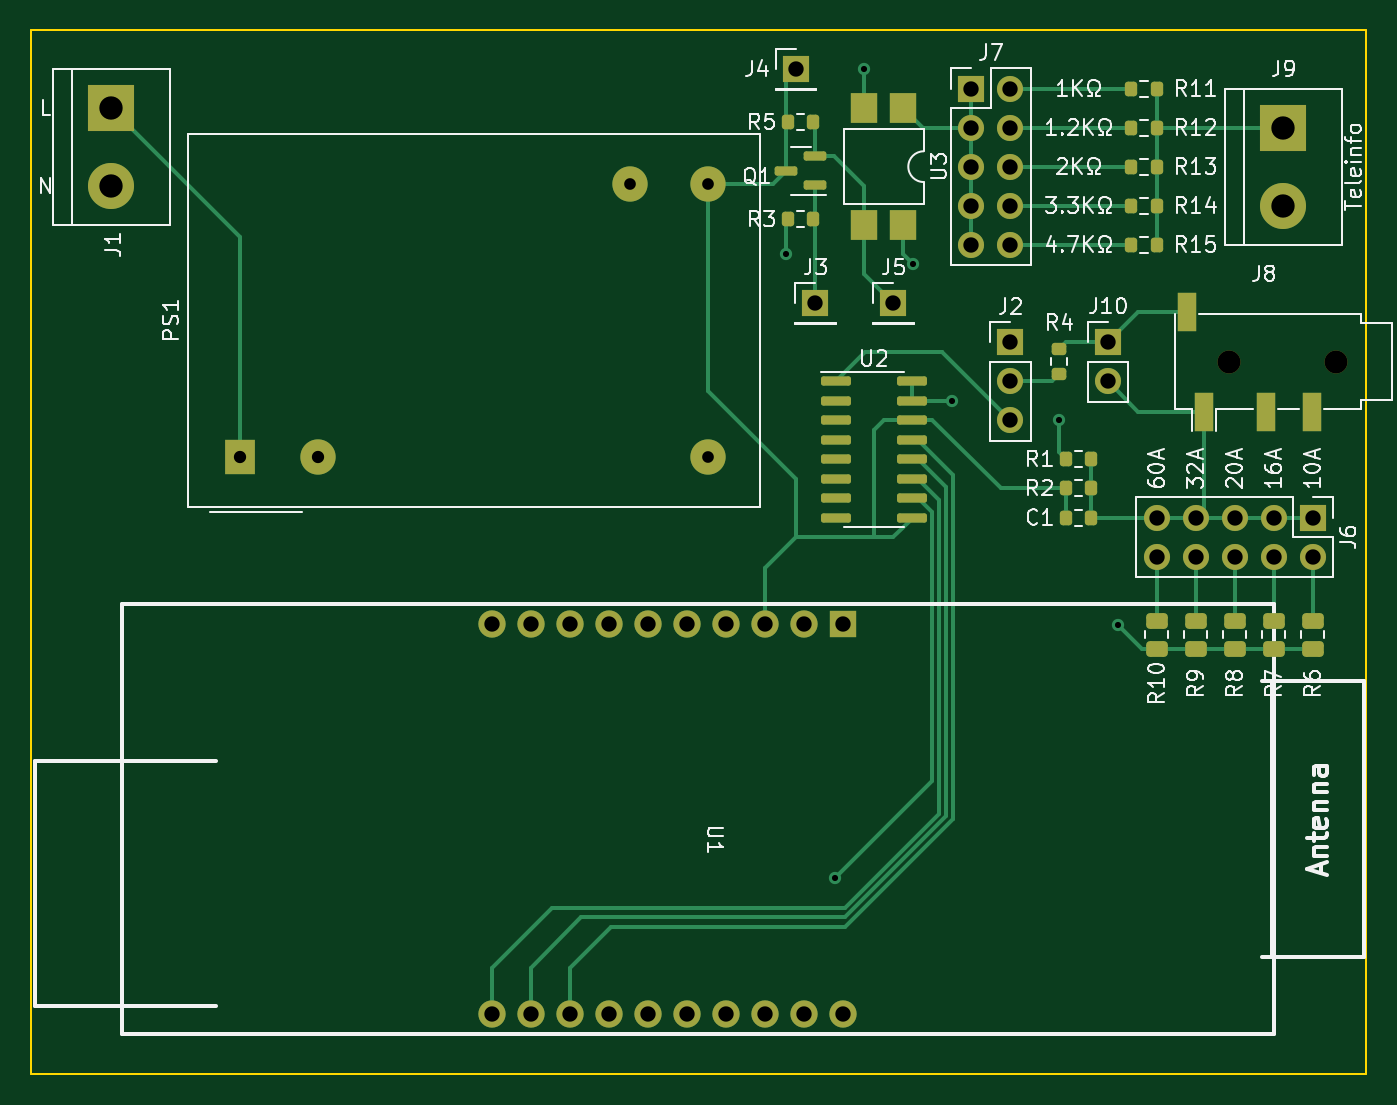
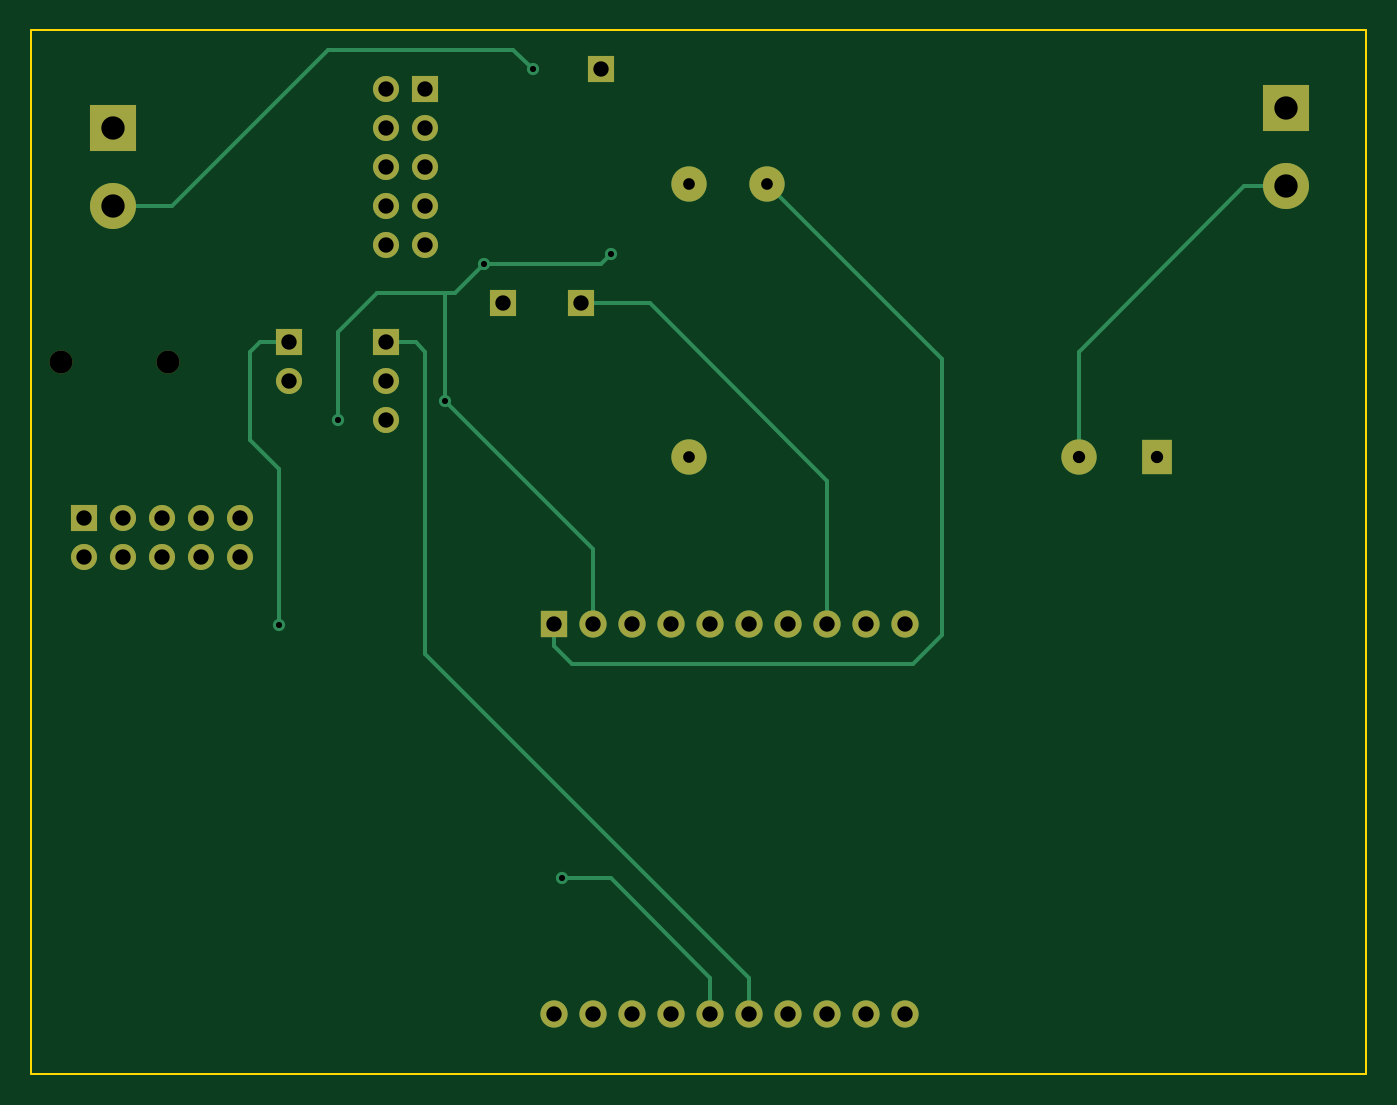
Circuit board: 11 layer files. Board 87.0 x 68.0 mm.
- bottom_copper: prototype-2-B_Cu.gbl (4843 bytes)
- bottom_mask: prototype-2-B_Mask.gbs (2294 bytes)
- paste: prototype-2-B_Paste.gbp (498 bytes)
- bottom_silk: prototype-2-B_Silkscreen.gbo (2297 bytes)
- outline: prototype-2-Edge_Cuts.gm1 (738 bytes)
- top_copper: prototype-2-F_Cu.gtl (12065 bytes)
- top_mask: prototype-2-F_Mask.gts (5095 bytes)
- paste: prototype-2-F_Paste.gtp (3279 bytes)
- top_silk: prototype-2-F_Silkscreen.gto (46088 bytes)
- drill: prototype-2-NPTH.drl (387 bytes)
- drill: prototype-2-PTH.drl (1625 bytes)

=== bottom_copper: prototype-2-B_Cu.gbl ===
G04 #@! TF.GenerationSoftware,KiCad,Pcbnew,(6.0.0-0)*
G04 #@! TF.CreationDate,2022-10-12T14:44:47+02:00*
G04 #@! TF.ProjectId,prototype-2,70726f74-6f74-4797-9065-2d322e6b6963,rev?*
G04 #@! TF.SameCoordinates,Original*
G04 #@! TF.FileFunction,Copper,L2,Bot*
G04 #@! TF.FilePolarity,Positive*
%FSLAX46Y46*%
G04 Gerber Fmt 4.6, Leading zero omitted, Abs format (unit mm)*
G04 Created by KiCad (PCBNEW (6.0.0-0)) date 2022-10-12 14:44:47*
%MOMM*%
%LPD*%
G01*
G04 APERTURE LIST*
G04 #@! TA.AperFunction,ComponentPad*
%ADD10R,1.700000X1.700000*%
G04 #@! TD*
G04 #@! TA.AperFunction,ComponentPad*
%ADD11O,1.700000X1.700000*%
G04 #@! TD*
G04 #@! TA.AperFunction,ComponentPad*
%ADD12R,1.778000X1.778000*%
G04 #@! TD*
G04 #@! TA.AperFunction,ComponentPad*
%ADD13C,1.778000*%
G04 #@! TD*
G04 #@! TA.AperFunction,ComponentPad*
%ADD14R,2.000000X2.300000*%
G04 #@! TD*
G04 #@! TA.AperFunction,ComponentPad*
%ADD15C,2.300000*%
G04 #@! TD*
G04 #@! TA.AperFunction,ComponentPad*
%ADD16R,3.000000X3.000000*%
G04 #@! TD*
G04 #@! TA.AperFunction,ComponentPad*
%ADD17C,3.000000*%
G04 #@! TD*
G04 #@! TA.AperFunction,ViaPad*
%ADD18C,0.800000*%
G04 #@! TD*
G04 #@! TA.AperFunction,Conductor*
%ADD19C,0.250000*%
G04 #@! TD*
G04 APERTURE END LIST*
D10*
X176530000Y-71115000D03*
D11*
X176530000Y-73655000D03*
D10*
X156210000Y-53340000D03*
X167640000Y-54610000D03*
D11*
X170180000Y-54610000D03*
X167640000Y-57150000D03*
X170180000Y-57150000D03*
X167640000Y-59690000D03*
X170180000Y-59690000D03*
X167640000Y-62230000D03*
X170180000Y-62230000D03*
X167640000Y-64770000D03*
X170180000Y-64770000D03*
D12*
X159255000Y-89495000D03*
D13*
X156715000Y-89495000D03*
X154175000Y-89495000D03*
X151635000Y-89495000D03*
X149095000Y-89495000D03*
X146555000Y-89495000D03*
X144015000Y-89495000D03*
X141475000Y-89495000D03*
X138935000Y-89495000D03*
X136395000Y-89495000D03*
X136395000Y-114895000D03*
X138935000Y-114895000D03*
X141475000Y-114895000D03*
X144015000Y-114895000D03*
X146555000Y-114895000D03*
X149095000Y-114895000D03*
X151635000Y-114895000D03*
X154175000Y-114895000D03*
X156715000Y-114895000D03*
X159255000Y-114895000D03*
D10*
X162560000Y-68580000D03*
D14*
X120015000Y-78597500D03*
D15*
X125095000Y-78597500D03*
X150495000Y-78597500D03*
X150495000Y-60817500D03*
X145415000Y-60817500D03*
D10*
X189865000Y-82550000D03*
D11*
X189865000Y-85090000D03*
X187325000Y-82550000D03*
X187325000Y-85090000D03*
X184785000Y-82550000D03*
X184785000Y-85090000D03*
X182245000Y-82550000D03*
X182245000Y-85090000D03*
X179705000Y-82550000D03*
X179705000Y-85090000D03*
D10*
X157480000Y-68580000D03*
X170180000Y-71135000D03*
D11*
X170180000Y-73675000D03*
X170180000Y-76215000D03*
D16*
X187960000Y-57150000D03*
D17*
X187960000Y-62230000D03*
D16*
X111625000Y-55880000D03*
D17*
X111625000Y-60960000D03*
D18*
X166370000Y-74930000D03*
X163830000Y-66040000D03*
X155575000Y-65405000D03*
X173355000Y-76200000D03*
X177165000Y-89535000D03*
X160655000Y-53340000D03*
X158750000Y-106045000D03*
D19*
X141475000Y-80140000D02*
X141475000Y-89495000D01*
X153035000Y-68580000D02*
X141475000Y-80140000D01*
X157480000Y-68580000D02*
X153035000Y-68580000D01*
X158115000Y-92075000D02*
X159255000Y-90935000D01*
X158115000Y-92075000D02*
X135890000Y-92075000D01*
X135890000Y-92075000D02*
X133985000Y-90170000D01*
X133985000Y-90170000D02*
X133985000Y-72247500D01*
X159255000Y-90935000D02*
X159255000Y-89495000D01*
X133985000Y-72247500D02*
X145415000Y-60817500D01*
X166370000Y-74930000D02*
X156715000Y-84585000D01*
X156210000Y-66040000D02*
X155575000Y-65405000D01*
X163830000Y-66040000D02*
X156210000Y-66040000D01*
X173355000Y-76200000D02*
X173355000Y-70485000D01*
X156715000Y-84585000D02*
X156715000Y-89495000D01*
X165735000Y-67945000D02*
X170815000Y-67945000D01*
X173355000Y-70485000D02*
X170815000Y-67945000D01*
X166370000Y-74930000D02*
X166370000Y-67945000D01*
X165735000Y-67945000D02*
X163830000Y-66040000D01*
X111625000Y-60960000D02*
X114300000Y-60960000D01*
X114300000Y-60960000D02*
X125095000Y-71755000D01*
X125095000Y-71755000D02*
X125095000Y-78597500D01*
X176530000Y-71115000D02*
X178430000Y-71115000D01*
X177165000Y-79375000D02*
X177165000Y-89535000D01*
X179070000Y-71755000D02*
X179070000Y-77470000D01*
X179070000Y-77470000D02*
X177165000Y-79375000D01*
X178430000Y-71115000D02*
X179070000Y-71755000D01*
X184150000Y-62230000D02*
X173990000Y-52070000D01*
X161925000Y-52070000D02*
X160655000Y-53340000D01*
X187960000Y-62230000D02*
X184150000Y-62230000D01*
X173990000Y-52070000D02*
X161925000Y-52070000D01*
X149095000Y-112525000D02*
X149095000Y-114895000D01*
X158750000Y-106045000D02*
X155575000Y-106045000D01*
X155575000Y-106045000D02*
X149095000Y-112525000D01*
X146555000Y-112525000D02*
X146555000Y-114895000D01*
X170180000Y-71135000D02*
X168260000Y-71135000D01*
X167640000Y-71755000D02*
X167640000Y-91440000D01*
X168260000Y-71135000D02*
X167640000Y-71755000D01*
X167640000Y-91440000D02*
X146555000Y-112525000D01*
M02*

=== bottom_mask: prototype-2-B_Mask.gbs ===
G04 #@! TF.GenerationSoftware,KiCad,Pcbnew,(6.0.0-0)*
G04 #@! TF.CreationDate,2022-10-12T14:44:47+02:00*
G04 #@! TF.ProjectId,prototype-2,70726f74-6f74-4797-9065-2d322e6b6963,rev?*
G04 #@! TF.SameCoordinates,Original*
G04 #@! TF.FileFunction,Soldermask,Bot*
G04 #@! TF.FilePolarity,Negative*
%FSLAX46Y46*%
G04 Gerber Fmt 4.6, Leading zero omitted, Abs format (unit mm)*
G04 Created by KiCad (PCBNEW (6.0.0-0)) date 2022-10-12 14:44:47*
%MOMM*%
%LPD*%
G01*
G04 APERTURE LIST*
%ADD10R,1.700000X1.700000*%
%ADD11O,1.700000X1.700000*%
%ADD12R,1.778000X1.778000*%
%ADD13C,1.778000*%
%ADD14C,1.500000*%
%ADD15R,2.000000X2.300000*%
%ADD16C,2.300000*%
%ADD17R,3.000000X3.000000*%
%ADD18C,3.000000*%
G04 APERTURE END LIST*
D10*
X176530000Y-71115000D03*
D11*
X176530000Y-73655000D03*
D10*
X156210000Y-53340000D03*
X167640000Y-54610000D03*
D11*
X170180000Y-54610000D03*
X167640000Y-57150000D03*
X170180000Y-57150000D03*
X167640000Y-59690000D03*
X170180000Y-59690000D03*
X167640000Y-62230000D03*
X170180000Y-62230000D03*
X167640000Y-64770000D03*
X170180000Y-64770000D03*
D12*
X159255000Y-89495000D03*
D13*
X156715000Y-89495000D03*
X154175000Y-89495000D03*
X151635000Y-89495000D03*
X149095000Y-89495000D03*
X146555000Y-89495000D03*
X144015000Y-89495000D03*
X141475000Y-89495000D03*
X138935000Y-89495000D03*
X136395000Y-89495000D03*
X136395000Y-114895000D03*
X138935000Y-114895000D03*
X141475000Y-114895000D03*
X144015000Y-114895000D03*
X146555000Y-114895000D03*
X149095000Y-114895000D03*
X151635000Y-114895000D03*
X154175000Y-114895000D03*
X156715000Y-114895000D03*
X159255000Y-114895000D03*
D14*
X191405000Y-72390000D03*
X184405000Y-72390000D03*
D10*
X162560000Y-68580000D03*
D15*
X120015000Y-78597500D03*
D16*
X125095000Y-78597500D03*
X150495000Y-78597500D03*
X150495000Y-60817500D03*
X145415000Y-60817500D03*
D10*
X189865000Y-82550000D03*
D11*
X189865000Y-85090000D03*
X187325000Y-82550000D03*
X187325000Y-85090000D03*
X184785000Y-82550000D03*
X184785000Y-85090000D03*
X182245000Y-82550000D03*
X182245000Y-85090000D03*
X179705000Y-82550000D03*
X179705000Y-85090000D03*
D10*
X157480000Y-68580000D03*
X170180000Y-71135000D03*
D11*
X170180000Y-73675000D03*
X170180000Y-76215000D03*
D17*
X187960000Y-57150000D03*
D18*
X187960000Y-62230000D03*
D17*
X111625000Y-55880000D03*
D18*
X111625000Y-60960000D03*
M02*

=== paste: prototype-2-B_Paste.gbp ===
G04 #@! TF.GenerationSoftware,KiCad,Pcbnew,(6.0.0-0)*
G04 #@! TF.CreationDate,2022-10-12T14:44:47+02:00*
G04 #@! TF.ProjectId,prototype-2,70726f74-6f74-4797-9065-2d322e6b6963,rev?*
G04 #@! TF.SameCoordinates,Original*
G04 #@! TF.FileFunction,Paste,Bot*
G04 #@! TF.FilePolarity,Positive*
%FSLAX46Y46*%
G04 Gerber Fmt 4.6, Leading zero omitted, Abs format (unit mm)*
G04 Created by KiCad (PCBNEW (6.0.0-0)) date 2022-10-12 14:44:47*
%MOMM*%
%LPD*%
G01*
G04 APERTURE LIST*
G04 APERTURE END LIST*
M02*

=== bottom_silk: prototype-2-B_Silkscreen.gbo ===
G04 #@! TF.GenerationSoftware,KiCad,Pcbnew,(6.0.0-0)*
G04 #@! TF.CreationDate,2022-10-12T14:44:47+02:00*
G04 #@! TF.ProjectId,prototype-2,70726f74-6f74-4797-9065-2d322e6b6963,rev?*
G04 #@! TF.SameCoordinates,Original*
G04 #@! TF.FileFunction,Legend,Bot*
G04 #@! TF.FilePolarity,Positive*
%FSLAX46Y46*%
G04 Gerber Fmt 4.6, Leading zero omitted, Abs format (unit mm)*
G04 Created by KiCad (PCBNEW (6.0.0-0)) date 2022-10-12 14:44:47*
%MOMM*%
%LPD*%
G01*
G04 APERTURE LIST*
%ADD10R,1.700000X1.700000*%
%ADD11O,1.700000X1.700000*%
%ADD12R,1.778000X1.778000*%
%ADD13C,1.778000*%
%ADD14C,1.500000*%
%ADD15R,2.000000X2.300000*%
%ADD16C,2.300000*%
%ADD17R,3.000000X3.000000*%
%ADD18C,3.000000*%
G04 APERTURE END LIST*
%LPC*%
D10*
X176530000Y-71115000D03*
D11*
X176530000Y-73655000D03*
D10*
X156210000Y-53340000D03*
X167640000Y-54610000D03*
D11*
X170180000Y-54610000D03*
X167640000Y-57150000D03*
X170180000Y-57150000D03*
X167640000Y-59690000D03*
X170180000Y-59690000D03*
X167640000Y-62230000D03*
X170180000Y-62230000D03*
X167640000Y-64770000D03*
X170180000Y-64770000D03*
D12*
X159255000Y-89495000D03*
D13*
X156715000Y-89495000D03*
X154175000Y-89495000D03*
X151635000Y-89495000D03*
X149095000Y-89495000D03*
X146555000Y-89495000D03*
X144015000Y-89495000D03*
X141475000Y-89495000D03*
X138935000Y-89495000D03*
X136395000Y-89495000D03*
X136395000Y-114895000D03*
X138935000Y-114895000D03*
X141475000Y-114895000D03*
X144015000Y-114895000D03*
X146555000Y-114895000D03*
X149095000Y-114895000D03*
X151635000Y-114895000D03*
X154175000Y-114895000D03*
X156715000Y-114895000D03*
X159255000Y-114895000D03*
D14*
X191405000Y-72390000D03*
X184405000Y-72390000D03*
D10*
X162560000Y-68580000D03*
D15*
X120015000Y-78597500D03*
D16*
X125095000Y-78597500D03*
X150495000Y-78597500D03*
X150495000Y-60817500D03*
X145415000Y-60817500D03*
D10*
X189865000Y-82550000D03*
D11*
X189865000Y-85090000D03*
X187325000Y-82550000D03*
X187325000Y-85090000D03*
X184785000Y-82550000D03*
X184785000Y-85090000D03*
X182245000Y-82550000D03*
X182245000Y-85090000D03*
X179705000Y-82550000D03*
X179705000Y-85090000D03*
D10*
X157480000Y-68580000D03*
X170180000Y-71135000D03*
D11*
X170180000Y-73675000D03*
X170180000Y-76215000D03*
D17*
X187960000Y-57150000D03*
D18*
X187960000Y-62230000D03*
D17*
X111625000Y-55880000D03*
D18*
X111625000Y-60960000D03*
M02*

=== outline: prototype-2-Edge_Cuts.gm1 ===
G04 #@! TF.GenerationSoftware,KiCad,Pcbnew,(6.0.0-0)*
G04 #@! TF.CreationDate,2022-10-12T14:44:47+02:00*
G04 #@! TF.ProjectId,prototype-2,70726f74-6f74-4797-9065-2d322e6b6963,rev?*
G04 #@! TF.SameCoordinates,Original*
G04 #@! TF.FileFunction,Profile,NP*
%FSLAX46Y46*%
G04 Gerber Fmt 4.6, Leading zero omitted, Abs format (unit mm)*
G04 Created by KiCad (PCBNEW (6.0.0-0)) date 2022-10-12 14:44:47*
%MOMM*%
%LPD*%
G01*
G04 APERTURE LIST*
G04 #@! TA.AperFunction,Profile*
%ADD10C,0.100000*%
G04 #@! TD*
G04 APERTURE END LIST*
D10*
X106360000Y-50800000D02*
X193360000Y-50800000D01*
X106360000Y-118800000D02*
X106360000Y-50800000D01*
X193360000Y-118800000D02*
X193360000Y-50800000D01*
X106360000Y-118800000D02*
X193360000Y-118800000D01*
M02*

=== top_copper: prototype-2-F_Cu.gtl (12065 bytes, source omitted) ===
=== top_mask: prototype-2-F_Mask.gts ===
G04 #@! TF.GenerationSoftware,KiCad,Pcbnew,(6.0.0-0)*
G04 #@! TF.CreationDate,2022-10-12T14:44:47+02:00*
G04 #@! TF.ProjectId,prototype-2,70726f74-6f74-4797-9065-2d322e6b6963,rev?*
G04 #@! TF.SameCoordinates,Original*
G04 #@! TF.FileFunction,Soldermask,Top*
G04 #@! TF.FilePolarity,Negative*
%FSLAX46Y46*%
G04 Gerber Fmt 4.6, Leading zero omitted, Abs format (unit mm)*
G04 Created by KiCad (PCBNEW (6.0.0-0)) date 2022-10-12 14:44:47*
%MOMM*%
%LPD*%
G01*
G04 APERTURE LIST*
G04 Aperture macros list*
%AMRoundRect*
0 Rectangle with rounded corners*
0 $1 Rounding radius*
0 $2 $3 $4 $5 $6 $7 $8 $9 X,Y pos of 4 corners*
0 Add a 4 corners polygon primitive as box body*
4,1,4,$2,$3,$4,$5,$6,$7,$8,$9,$2,$3,0*
0 Add four circle primitives for the rounded corners*
1,1,$1+$1,$2,$3*
1,1,$1+$1,$4,$5*
1,1,$1+$1,$6,$7*
1,1,$1+$1,$8,$9*
0 Add four rect primitives between the rounded corners*
20,1,$1+$1,$2,$3,$4,$5,0*
20,1,$1+$1,$4,$5,$6,$7,0*
20,1,$1+$1,$6,$7,$8,$9,0*
20,1,$1+$1,$8,$9,$2,$3,0*%
G04 Aperture macros list end*
%ADD10RoundRect,0.250000X0.450000X-0.262500X0.450000X0.262500X-0.450000X0.262500X-0.450000X-0.262500X0*%
%ADD11R,1.700000X1.700000*%
%ADD12O,1.700000X1.700000*%
%ADD13R,1.780000X2.000000*%
%ADD14RoundRect,0.200000X0.200000X0.275000X-0.200000X0.275000X-0.200000X-0.275000X0.200000X-0.275000X0*%
%ADD15R,1.778000X1.778000*%
%ADD16C,1.778000*%
%ADD17C,1.500000*%
%ADD18R,1.200000X2.500000*%
%ADD19RoundRect,0.200000X0.275000X-0.200000X0.275000X0.200000X-0.275000X0.200000X-0.275000X-0.200000X0*%
%ADD20R,2.000000X2.300000*%
%ADD21C,2.300000*%
%ADD22RoundRect,0.200000X-0.200000X-0.275000X0.200000X-0.275000X0.200000X0.275000X-0.200000X0.275000X0*%
%ADD23RoundRect,0.150000X0.587500X0.150000X-0.587500X0.150000X-0.587500X-0.150000X0.587500X-0.150000X0*%
%ADD24R,3.000000X3.000000*%
%ADD25C,3.000000*%
%ADD26RoundRect,0.150000X-0.825000X-0.150000X0.825000X-0.150000X0.825000X0.150000X-0.825000X0.150000X0*%
G04 APERTURE END LIST*
D10*
X189865000Y-91082500D03*
X189865000Y-89257500D03*
D11*
X176530000Y-71115000D03*
D12*
X176530000Y-73655000D03*
D10*
X187325000Y-91082500D03*
X187325000Y-89257500D03*
D11*
X156210000Y-53340000D03*
D13*
X163195000Y-55880000D03*
X160655000Y-55880000D03*
X160655000Y-63500000D03*
X163195000Y-63500000D03*
D11*
X167640000Y-54610000D03*
D12*
X170180000Y-54610000D03*
X167640000Y-57150000D03*
X170180000Y-57150000D03*
X167640000Y-59690000D03*
X170180000Y-59690000D03*
X167640000Y-62230000D03*
X170180000Y-62230000D03*
X167640000Y-64770000D03*
X170180000Y-64770000D03*
D14*
X179705000Y-59690000D03*
X178055000Y-59690000D03*
X179705000Y-62230000D03*
X178055000Y-62230000D03*
X175450000Y-78740000D03*
X173800000Y-78740000D03*
D15*
X159255000Y-89495000D03*
D16*
X156715000Y-89495000D03*
X154175000Y-89495000D03*
X151635000Y-89495000D03*
X149095000Y-89495000D03*
X146555000Y-89495000D03*
X144015000Y-89495000D03*
X141475000Y-89495000D03*
X138935000Y-89495000D03*
X136395000Y-89495000D03*
X136395000Y-114895000D03*
X138935000Y-114895000D03*
X141475000Y-114895000D03*
X144015000Y-114895000D03*
X146555000Y-114895000D03*
X149095000Y-114895000D03*
X151635000Y-114895000D03*
X154175000Y-114895000D03*
X156715000Y-114895000D03*
X159255000Y-114895000D03*
D17*
X191405000Y-72390000D03*
X184405000Y-72390000D03*
D18*
X186805000Y-75640000D03*
X189805000Y-75640000D03*
X181705000Y-69140000D03*
X182805000Y-75640000D03*
D19*
X173355000Y-73215000D03*
X173355000Y-71565000D03*
D11*
X162560000Y-68580000D03*
D20*
X120015000Y-78597500D03*
D21*
X125095000Y-78597500D03*
X150495000Y-78597500D03*
X150495000Y-60817500D03*
X145415000Y-60817500D03*
D22*
X155687500Y-56776250D03*
X157337500Y-56776250D03*
D11*
X189865000Y-82550000D03*
D12*
X189865000Y-85090000D03*
X187325000Y-82550000D03*
X187325000Y-85090000D03*
X184785000Y-82550000D03*
X184785000Y-85090000D03*
X182245000Y-82550000D03*
X182245000Y-85090000D03*
X179705000Y-82550000D03*
X179705000Y-85090000D03*
D14*
X179705000Y-64770000D03*
X178055000Y-64770000D03*
X179705000Y-54610000D03*
X178055000Y-54610000D03*
D11*
X157480000Y-68580000D03*
D14*
X157337500Y-63126250D03*
X155687500Y-63126250D03*
D11*
X170180000Y-71135000D03*
D12*
X170180000Y-73675000D03*
X170180000Y-76215000D03*
D10*
X179705000Y-91082500D03*
X179705000Y-89257500D03*
D23*
X157450000Y-60901250D03*
X157450000Y-59001250D03*
X155575000Y-59951250D03*
D14*
X179705000Y-57150000D03*
X178055000Y-57150000D03*
D10*
X182245000Y-91082500D03*
X182245000Y-89257500D03*
D14*
X175450000Y-82550000D03*
X173800000Y-82550000D03*
D24*
X187960000Y-57150000D03*
D25*
X187960000Y-62230000D03*
D22*
X173800000Y-80645000D03*
X175450000Y-80645000D03*
D10*
X184785000Y-91082500D03*
X184785000Y-89257500D03*
D26*
X158815000Y-73660000D03*
X158815000Y-74930000D03*
X158815000Y-76200000D03*
X158815000Y-77470000D03*
X158815000Y-78740000D03*
X158815000Y-80010000D03*
X158815000Y-81280000D03*
X158815000Y-82550000D03*
X163765000Y-82550000D03*
X163765000Y-81280000D03*
X163765000Y-80010000D03*
X163765000Y-78740000D03*
X163765000Y-77470000D03*
X163765000Y-76200000D03*
X163765000Y-74930000D03*
X163765000Y-73660000D03*
D24*
X111625000Y-55880000D03*
D25*
X111625000Y-60960000D03*
M02*

=== paste: prototype-2-F_Paste.gtp (3279 bytes, source withheld) ===
=== top_silk: prototype-2-F_Silkscreen.gto (46088 bytes, source omitted) ===
=== drill: prototype-2-NPTH.drl ===
M48
; DRILL file {KiCad (6.0.0-0)} date 2022 October 12, Wednesday 14:45:15
; FORMAT={-:-/ absolute / metric / decimal}
; #@! TF.CreationDate,2022-10-12T14:45:15+02:00
; #@! TF.GenerationSoftware,Kicad,Pcbnew,(6.0.0-0)
; #@! TF.FileFunction,NonPlated,1,2,NPTH
FMAT,2
METRIC
; #@! TA.AperFunction,NonPlated,NPTH,ComponentDrill
T1C1.500
%
G90
G05
T1
X184.405Y-72.39
X191.405Y-72.39
T0
M30

=== drill: prototype-2-PTH.drl ===
M48
; DRILL file {KiCad (6.0.0-0)} date 2022 October 12, Wednesday 14:45:15
; FORMAT={-:-/ absolute / metric / decimal}
; #@! TF.CreationDate,2022-10-12T14:45:15+02:00
; #@! TF.GenerationSoftware,Kicad,Pcbnew,(6.0.0-0)
; #@! TF.FileFunction,Plated,1,2,PTH
FMAT,2
METRIC
; #@! TA.AperFunction,Plated,PTH,ViaDrill
T1C0.400
; #@! TA.AperFunction,Plated,PTH,ComponentDrill
T2C0.760
; #@! TA.AperFunction,Plated,PTH,ComponentDrill
T3C0.800
; #@! TA.AperFunction,Plated,PTH,ComponentDrill
T4C1.000
; #@! TA.AperFunction,Plated,PTH,ComponentDrill
T5C1.520
%
G90
G05
T1
X155.575Y-65.405
X158.75Y-106.045
X160.655Y-53.34
X163.83Y-66.04
X166.37Y-74.93
X173.355Y-76.2
X177.165Y-89.535
T2
X145.415Y-60.817
X150.495Y-60.817
X150.495Y-78.597
T3
X120.015Y-78.597
X125.095Y-78.597
T4
X136.395Y-89.495
X136.395Y-114.895
X138.935Y-89.495
X138.935Y-114.895
X141.475Y-89.495
X141.475Y-114.895
X144.015Y-89.495
X144.015Y-114.895
X146.555Y-89.495
X146.555Y-114.895
X149.095Y-89.495
X149.095Y-114.895
X151.635Y-89.495
X151.635Y-114.895
X154.175Y-89.495
X154.175Y-114.895
X156.21Y-53.34
X156.715Y-89.495
X156.715Y-114.895
X157.48Y-68.58
X159.255Y-89.495
X159.255Y-114.895
X162.56Y-68.58
X167.64Y-54.61
X167.64Y-57.15
X167.64Y-59.69
X167.64Y-62.23
X167.64Y-64.77
X170.18Y-54.61
X170.18Y-57.15
X170.18Y-59.69
X170.18Y-62.23
X170.18Y-64.77
X170.18Y-71.135
X170.18Y-73.675
X170.18Y-76.215
X176.53Y-71.115
X176.53Y-73.655
X179.705Y-82.55
X179.705Y-85.09
X182.245Y-82.55
X182.245Y-85.09
X184.785Y-82.55
X184.785Y-85.09
X187.325Y-82.55
X187.325Y-85.09
X189.865Y-82.55
X189.865Y-85.09
T5
X111.625Y-55.88
X111.625Y-60.96
X187.96Y-57.15
X187.96Y-62.23
T0
M30

